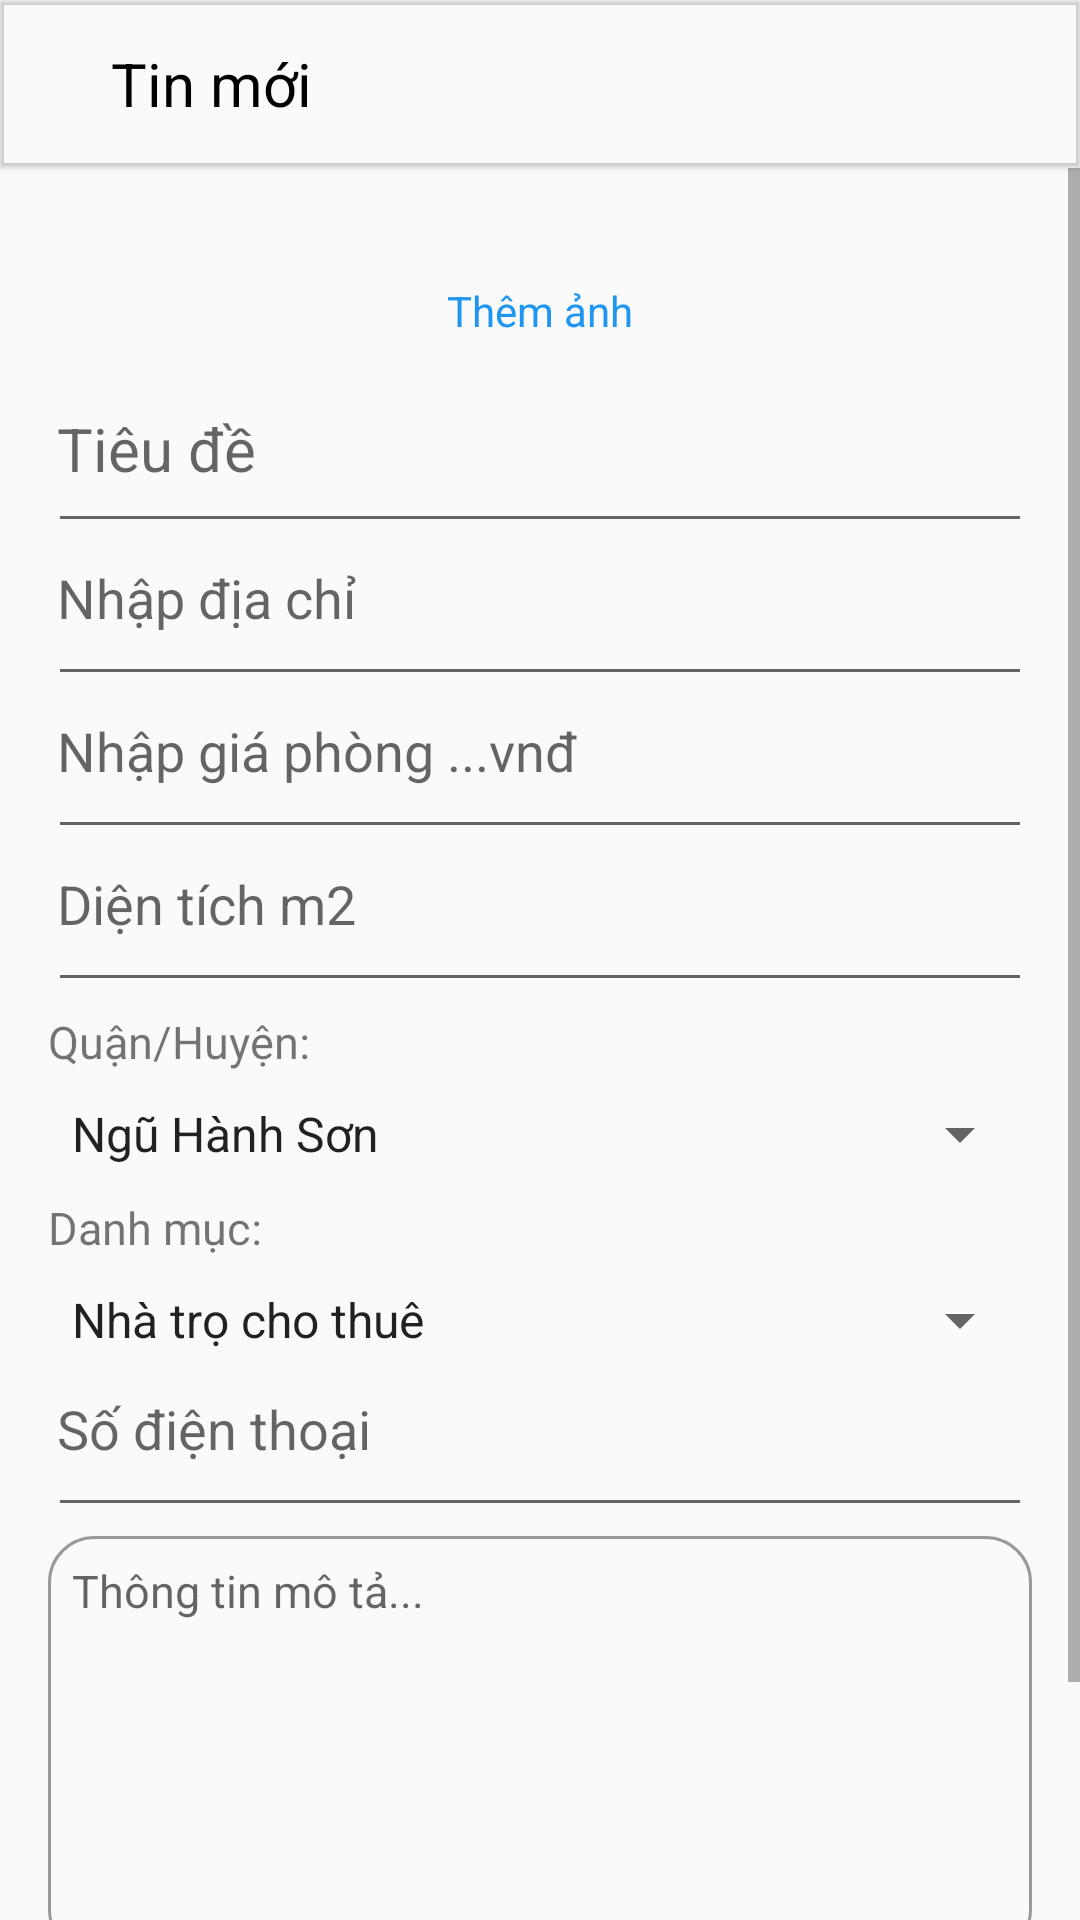

Android layout source for this screen:
<!-- AndroidManifest.xml: application theme Theme.LangTroViet -->
<!-- res/layout/activity_add_post.xml -->
<?xml version="1.0" encoding="utf-8"?>
<LinearLayout xmlns:android="http://schemas.android.com/apk/res/android"
    xmlns:app="http://schemas.android.com/apk/res-auto"
    xmlns:tools="http://schemas.android.com/tools"
    android:layout_width="match_parent"
    android:layout_height="match_parent"
    android:orientation="vertical"
    tools:context=".AddPostActivity">
    
    <com.google.android.material.appbar.MaterialToolbar
        android:layout_width="match_parent"
        android:layout_height="wrap_content"
        app:title=" "
        android:elevation="1dp">

        <ImageButton
            android:layout_width="wrap_content"
            android:layout_height="wrap_content"
            android:background="@android:color/transparent"
            android:src="@drawable/ic_baseline_arrow_back_24"
            android:layout_marginRight="12dp"
            app:tint="@color/colorBlack"
            android:onClick="cancelPost"/>

        <TextView
            android:layout_width="wrap_content"
            android:layout_height="wrap_content"
            android:text="Tin mới"
            android:textSize="20sp"
            android:textColor="@color/colorBlack"/>

    </com.google.android.material.appbar.MaterialToolbar>

    <ScrollView
        android:layout_width="match_parent"
        android:layout_height="match_parent">

        <LinearLayout
            android:layout_width="match_parent"
            android:layout_height="match_parent"
            android:orientation="vertical"
            android:padding="16dp"
            android:layout_marginTop="6dp">

            <ImageView
                android:id="@+id/imgAddPost"
                android:layout_width="match_parent"
                android:layout_height="wrap_content"
                android:adjustViewBounds="true"
                android:layout_marginBottom="16dp"/>

            <TextView
                android:layout_width="match_parent"
                android:layout_height="wrap_content"
                android:layout_marginBottom="20dp"
                android:text="Thêm ảnh"
                android:textColor="@color/colorPrimary"
                android:gravity="center_horizontal"
                android:onClick="changeImages"/>

            <EditText
                android:id="@+id/txtTitleAddPost"
                android:layout_width="match_parent"
                android:layout_height="48dp"
                android:gravity="left"
                android:inputType="textMultiLine"
                android:textSize="20sp"
                android:hint="Tiêu đề"
                android:padding="3dp"
                android:layout_marginBottom="3dp"
                android:textColor="@color/colorPrimary"/>

            <EditText
                android:id="@+id/txtAddressAddPost"
                android:layout_width="match_parent"
                android:layout_height="48dp"
                android:gravity="left"
                android:inputType="textMultiLine"
                android:textSize="18sp"
                android:hint="Nhập địa chỉ"
                android:padding="3dp"
                android:layout_marginBottom="3dp" />

            <EditText
                android:id="@+id/txtPriceAddPost"
                android:layout_width="match_parent"
                android:layout_height="48dp"
                android:gravity="left"
                android:inputType="number"
                android:textSize="18sp"
                android:hint="Nhập giá phòng ...vnđ"
                android:padding="3dp"
                android:layout_marginBottom="3dp" />

            <EditText
                android:id="@+id/txtAreaAddPost"
                android:layout_width="match_parent"
                android:layout_height="48dp"
                android:gravity="left"
                android:inputType="number"
                android:textSize="18sp"
                android:hint="Diện tích m2"
                android:padding="3dp"
                android:layout_marginBottom="3dp" />

            <TextView
                android:layout_width="match_parent"
                android:layout_height="20dp"
                android:text="Quận/Huyện:"
                android:textSize="15sp"/>
            <Spinner
                android:id="@+id/spnDistrictAddPost"
                android:layout_width="match_parent"
                android:layout_height="42dp"
                android:entries="@array/district"
                android:spinnerMode="dropdown" />

            <TextView
                android:layout_width="match_parent"
                android:layout_height="20dp"
                android:textSize="15sp"
                android:text="Danh mục:"/>
            <Spinner
                android:id="@+id/spnCategoryAddPost"
                android:layout_width="match_parent"
                android:layout_height="42dp"
                android:entries="@array/category"
                android:spinnerMode="dropdown" />

            <EditText
                android:id="@+id/txtPhoneAddPost"
                android:layout_width="match_parent"
                android:layout_height="48dp"
                android:gravity="left"
                android:inputType="number"
                android:textSize="18sp"
                android:hint="Số điện thoại"
                android:padding="3dp"
                android:layout_marginBottom="3dp" />

            <EditText
                android:id="@+id/txtDescAddPost"
                android:layout_width="match_parent"
                android:layout_height="140dp"
                android:inputType="textMultiLine"
                android:gravity="left"
                android:hint="Thông tin mô tả..."
                android:textSize="15sp"
                android:padding="8dp"
                android:background="@drawable/txt_background"/>

            <Button
                android:id="@+id/btnAddPost"
                android:layout_width="match_parent"
                android:layout_height="wrap_content"
                android:layout_marginStart="24dp"
                android:layout_marginTop="16dp"
                android:layout_marginEnd="24dp"
                android:background="@drawable/btn_drb"
                android:text="Đăng tin"
                android:textSize="18sp"
                android:textColor="@color/white"/>

        </LinearLayout>

    </ScrollView>

</LinearLayout>
<!-- resources referenced by this layout -->
<resources>
  <string-array name="category">
          <item>Nhà trọ cho thuê</item>
          <item>Tìm người ở ghép</item>
          <item>Nhà nguyên căn</item>
          <item>Chung cư</item>
          <item>Cho thuê căn hộ</item>
          <item>Cho thuê căn hộ mini</item>
          <item>Cho thuê căn hộ dịch vụ</item>
      </string-array>
  <string-array name="district">
          <item>Ngũ Hành Sơn</item>
          <item>Liên Chiểu</item>
          <item>Hòa Vang</item>
          <item>Thanh Khê</item>
          <item>Hải Châu</item>
          <item>Sơn Trà</item>
          <item>Cẩm lệ</item>
      </string-array>
  <color name="colorBlack">#000000</color>
  <color name="colorPrimary">#2196f1</color>
  <color name="white">#FFFFFFFF</color>
  <!-- drawable txt_background (drawable) -->
  <?xml version="1.0" encoding="utf-8"?>
  <shape xmlns:android="http://schemas.android.com/apk/res/android">
  
      <stroke
          android:color="@color/colorLightGrey"
          android:width="1dp"/>
      <corners
          android:radius="15dp"/>
  
  </shape>
  <style name="Theme.LangTroViet" parent="Theme.Design.Light.NoActionBar">
          
          <item name="colorPrimary">#454447</item>
          <item name="colorPrimaryVariant">#454447</item>
          <item name="colorOnPrimary">@color/white</item>
          
          <item name="colorSecondary">@color/teal_200</item>
          <item name="colorSecondaryVariant">@color/teal_700</item>
          <item name="colorOnSecondary">@color/black</item>
          
          <item name="android:statusBarColor" tools:targetApi="l">?attr/colorPrimaryVariant</item>
          
      </style>
  <color name="colorLightGrey">#999999</color>
  <color name="teal_200">#FF03DAC5</color>
  <color name="teal_700">#FF018786</color>
  <color name="black">#FF000000</color>
</resources>
